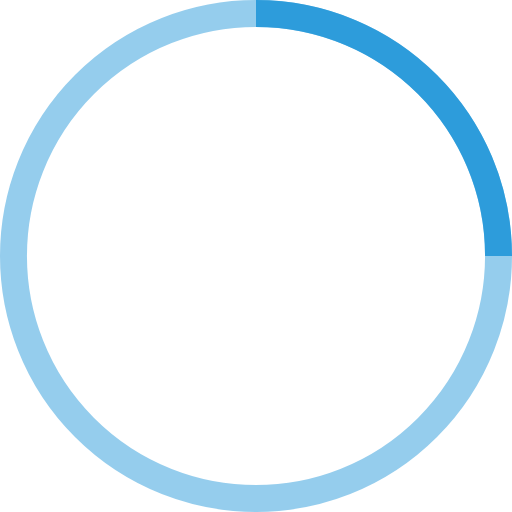
t = 0.00 s
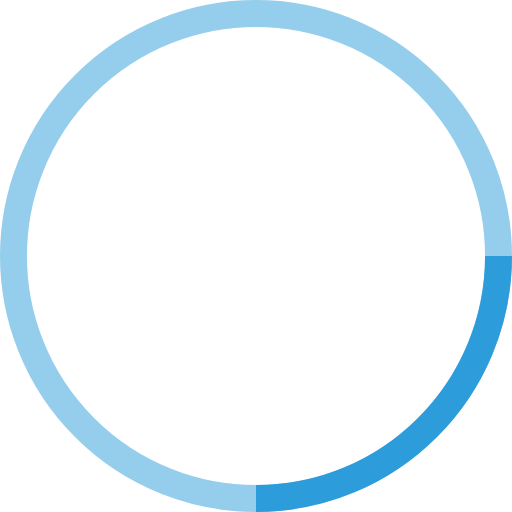
t = 0.25 s
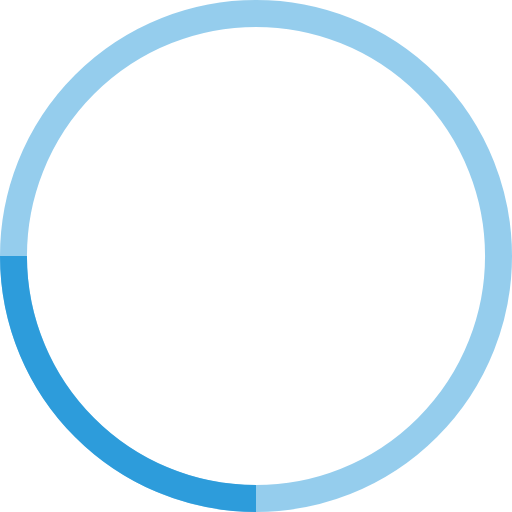
t = 0.50 s
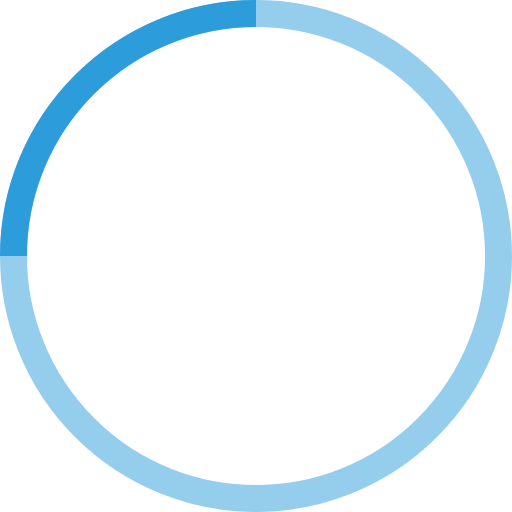
t = 0.75 s

The animated SVG that drew these frames (rendered in a browser with its animation timeline set to each time). Animation: 1 SMIL element (animateTransform=1); one cycle of 1.00 s, repeats indefinitely.

<!-- By Sam Herbert (@sherb), for everyone. More @ http://goo.gl/7AJzbL -->
<svg width="38" height="38" viewBox="0 0 38 38" xmlns="http://www.w3.org/2000/svg" stroke="#2D9CDB">
    <g fill="none" fill-rule="evenodd">
        <g transform="translate(1 1)" stroke-width="2">
            <circle stroke-opacity=".5" cx="18" cy="18" r="18"/>
            <path d="M36 18c0-9.94-8.06-18-18-18">
                <animateTransform
                    attributeName="transform"
                    type="rotate"
                    from="0 18 18"
                    to="360 18 18"
                    dur="1s"
                    repeatCount="indefinite"/>
            </path>
        </g>
    </g>
</svg>
